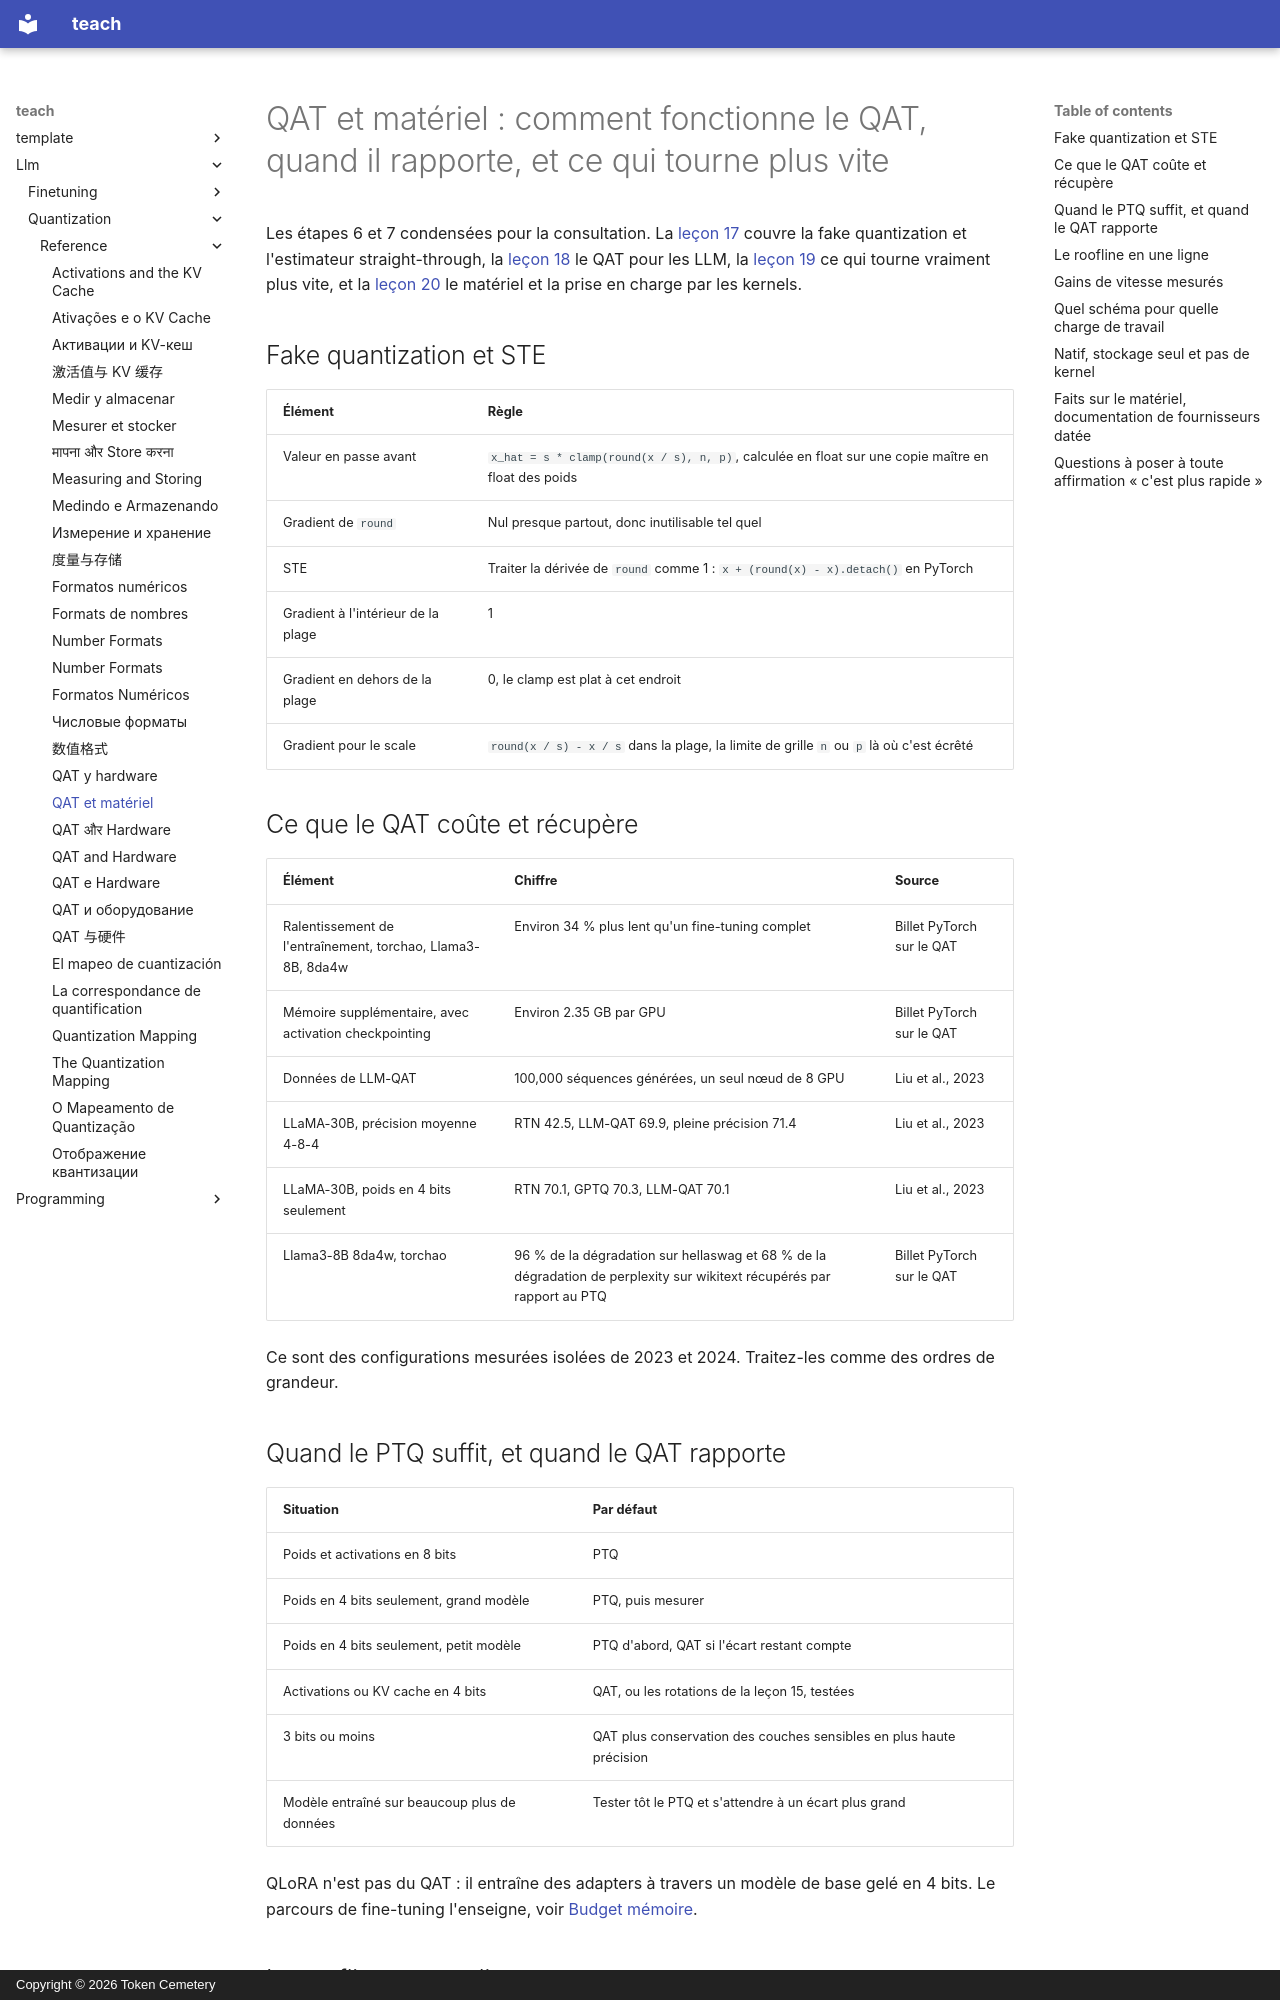

repository: TokenCemetery/teach · page: llm/quantization/reference/qat-and-hardware.fr/index.html · generator: mkdocs · copyright: Copyright © 2026 Token Cemetery

---
title: "QAT et matériel"
description: "Comment fonctionne le quantization-aware training et quand il rapporte, et ce qui fait tourner un schéma plus vite"
type: reference
---

# QAT et matériel : comment fonctionne le QAT, quand il rapporte, et ce qui tourne plus vite

Les étapes 6 et 7 condensées pour la consultation. La [leçon 17](../lessons/0017-fake-quantization-and-the-ste.md) couvre la fake quantization et l'estimateur straight-through, la [leçon 18](../lessons/0018-qat-for-llms.md) le QAT pour les LLM, la [leçon 19](../lessons/0019-what-actually-runs-faster.md) ce qui tourne vraiment plus vite, et la [leçon 20](../lessons/0020-hardware-and-kernel-support.md) le matériel et la prise en charge par les kernels.

## Fake quantization et STE

| Élément | Règle |
|---|---|
| Valeur en passe avant | `x_hat = s * clamp(round(x / s), n, p)`, calculée en float sur une copie maître en float des poids |
| Gradient de `round` | Nul presque partout, donc inutilisable tel quel |
| STE | Traiter la dérivée de `round` comme 1 : `x + (round(x) - x).detach()` en PyTorch |
| Gradient à l'intérieur de la plage | 1 |
| Gradient en dehors de la plage | 0, le clamp est plat à cet endroit |
| Gradient pour le scale | `round(x / s) - x / s` dans la plage, la limite de grille `n` ou `p` là où c'est écrêté |

## Ce que le QAT coûte et récupère

| Élément | Chiffre | Source |
|---|---|---|
| Ralentissement de l'entraînement, torchao, Llama3-8B, 8da4w | Environ 34 % plus lent qu'un fine-tuning complet | Billet PyTorch sur le QAT |
| Mémoire supplémentaire, avec activation checkpointing | Environ 2.35 GB par GPU | Billet PyTorch sur le QAT |
| Données de LLM-QAT | 100,000 séquences générées, un seul nœud de 8 GPU | Liu et al., 2023 |
| LLaMA-30B, précision moyenne 4-8-4 | RTN 42.5, LLM-QAT 69.9, pleine précision 71.4 | Liu et al., 2023 |
| LLaMA-30B, poids en 4 bits seulement | RTN 70.1, GPTQ 70.3, LLM-QAT 70.1 | Liu et al., 2023 |
| Llama3-8B 8da4w, torchao | 96 % de la dégradation sur hellaswag et 68 % de la dégradation de perplexity sur wikitext récupérés par rapport au PTQ | Billet PyTorch sur le QAT |

Ce sont des configurations mesurées isolées de 2023 et 2024. Traitez-les comme des ordres de grandeur.
